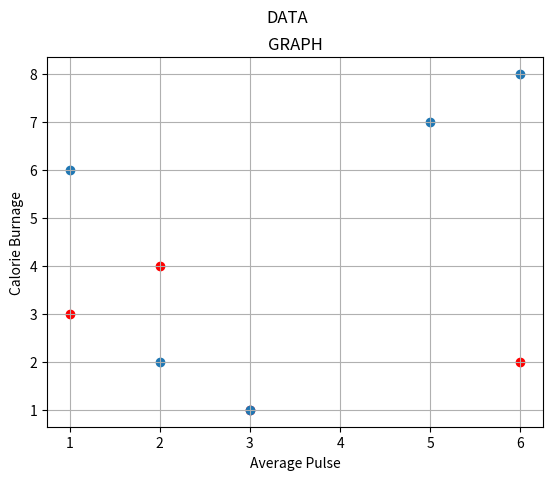

Recreate this plot in Python.
import matplotlib.pyplot as mp
import numpy as np
mp.title("Sport Watch Data")
mp.xlabel("Average Pulse")
mp.ylabel("Calorie Burnage")
mp.grid()
mp.title("GRAPH")
mp.suptitle("DATA")
mp.scatter(np.array([1,6,2,3]),np.array([3,2,4,1]),c='r')
mp.scatter(np.array([1,5,6,2,3]),np.array([6,7,8,2,1]))
mp.show()